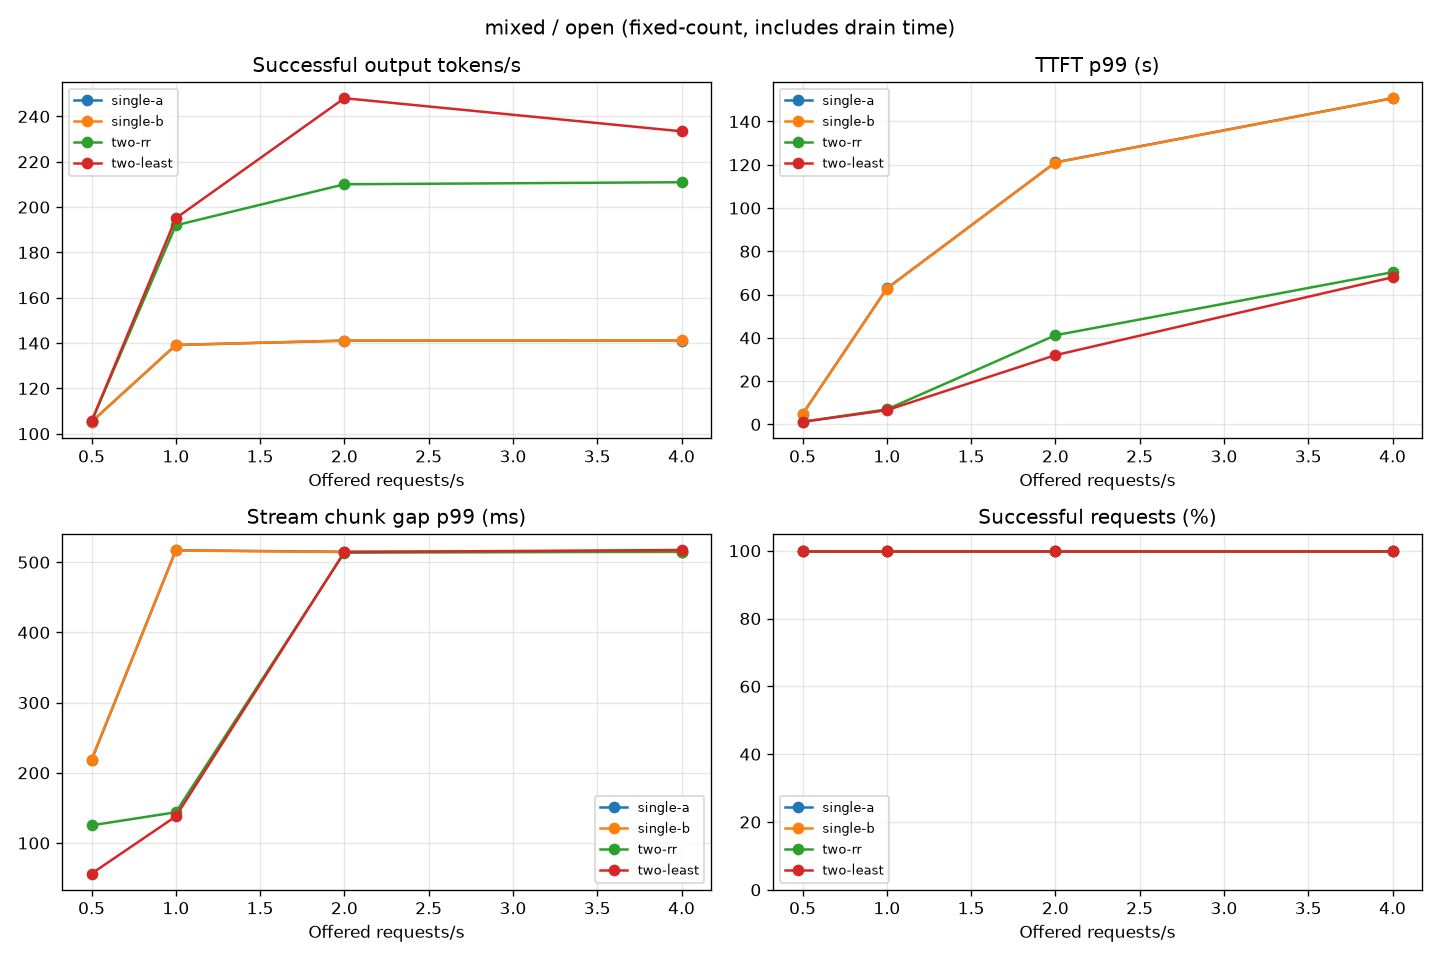

Source data for this figure (header and first rows):
tag, workload, mode, concurrency, request_rate, requests, succeeded, failed, client_dropped, wall_s, input_tokens, output_tokens, ttft_p50_ms, ttft_p99_ms, itl_p50_ms, itl_p99_ms, agg_tok_s, req_s, schedule_lag_p99_ms, peak_client_inflight
single-a, mixed, open, 0, 0.5, 128, 128, 0, 0, 272.4, 1284, 224.0, 210.9, 4775, 41.34, 218.2, 105.3, 0.4699, 2.186, 11
single-a, mixed, open, 0, 1, 128, 128, 0, 0, 206, 1282, 224.0, 13951, 62849, 51, 517, 139.2, 0.6212, 4.082, 40
single-a, mixed, open, 0, 2, 128, 128, 0, 0, 203.3, 1282, 224.0, 38015, 121108, 50.86, 514.9, 141.1, 0.6297, 2.221, 82
single-a, mixed, open, 0, 4, 128, 128, 0, 0, 203.2, 1282, 224.0, 50202, 150774, 50.89, 515.1, 141.1, 0.63, 3.379, 117
single-b, mixed, open, 0, 0.5, 128, 128, 0, 0, 272.4, 1284, 224.0, 209.5, 4749, 41.32, 219, 105.3, 0.4699, 2.323, 11
single-b, mixed, open, 0, 1, 128, 128, 0, 0, 206, 1282, 224.0, 13936, 62804, 51, 516.8, 139.2, 0.6214, 4.512, 40
single-b, mixed, open, 0, 2, 128, 128, 0, 0, 203.2, 1282, 224.0, 37986, 121026, 50.85, 514.5, 141.1, 0.63, 2.197, 82
single-b, mixed, open, 0, 4, 128, 128, 0, 0, 203.1, 1282, 224.0, 50147, 150705, 50.81, 514.5, 141.2, 0.6302, 2.425, 117
two-rr, mixed, open, 0, 0.5, 128, 128, 0, 0, 271.8, 1285, 224.0, 196.8, 1196, 38.22, 125.2, 105.5, 0.4708, 2.227, 8
two-rr, mixed, open, 0, 1, 128, 128, 0, 0, 149.4, 1283, 224.0, 210.4, 6953, 40.81, 143.8, 192, 0.857, 2.255, 17
two-rr, mixed, open, 0, 2, 128, 128, 0, 0, 136.5, 1283, 224.0, 7895, 41199, 43.64, 513.7, 210.1, 0.9378, 2.393, 49
two-rr, mixed, open, 0, 4, 128, 128, 0, 0, 135.9, 1283, 224.0, 20470, 70341, 50.62, 515.2, 211, 0.9418, 3.621, 83
two-least, mixed, open, 0, 0.5, 128, 128, 0, 0, 271.8, 1285, 224.0, 192.6, 1192, 37.95, 56.41, 105.5, 0.471, 2.31, 8
two-least, mixed, open, 0, 1, 128, 128, 0, 0, 147, 1283, 224.0, 211.6, 6571, 40.57, 137.9, 195.1, 0.8709, 2.492, 15
two-least, mixed, open, 0, 2, 128, 128, 0, 0, 115.6, 1283, 224.0, 4034, 31998, 50.57, 514.5, 248, 1.107, 3.545, 46
two-least, mixed, open, 0, 4, 128, 128, 0, 0, 122.8, 1283, 224.0, 19698, 67991, 50.25, 517.4, 233.4, 1.042, 4.354, 89
